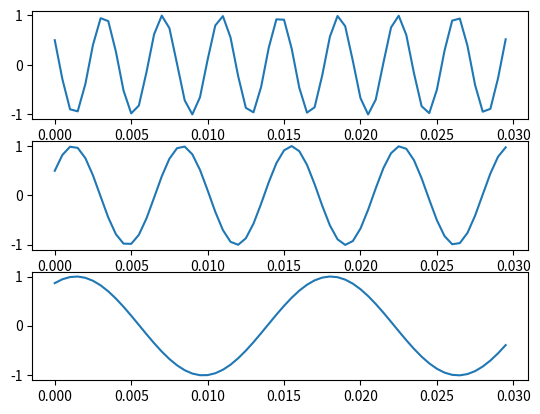
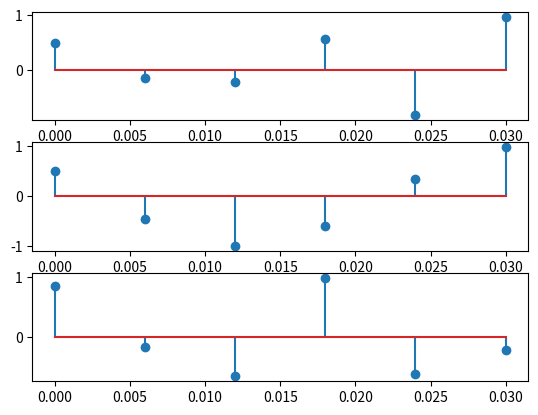
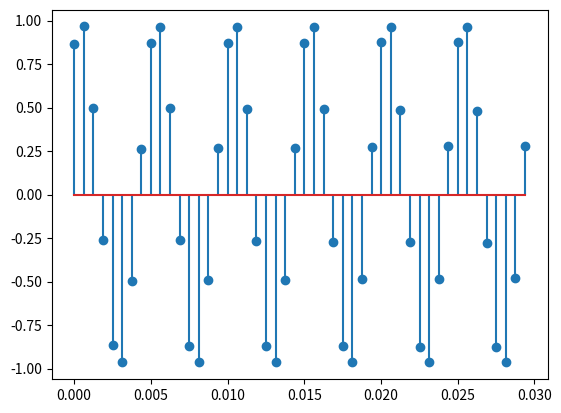
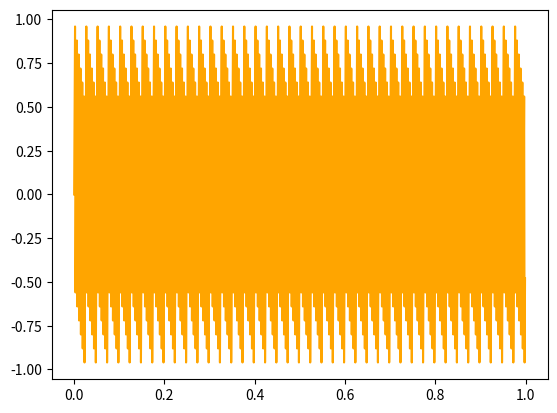

The script that saved these images, in order: (Note: this script raises an exception after producing the figures.)
import matplotlib.pyplot as plt
import numpy as np

axa_reala = np.arange(0, 0.03, 0.0005)

x = lambda a: np.cos(520 * np.pi * a + np.pi / 3)
y = lambda a: np.cos(280 * np.pi * a - np.pi / 3)
z = lambda a: np.sin(120 * np.pi * a + np.pi / 3)

fig, axs = plt.subplots(3)

x_values = x(axa_reala)
y_values = y(axa_reala)
z_values = z(axa_reala)

axs[0].plot(axa_reala, x_values)
axs[1].plot(axa_reala, y_values)
axs[2].plot(axa_reala, z_values)
plt.show()

samples = np.linspace(0, 0.03, 6)
x_values_sampled = x(samples)
y_values_sampled = y(samples)
z_values_sampled = z(samples)

fig, axs = plt.subplots(3)

axs[0].stem(samples, x_values_sampled)
axs[1].stem(samples, y_values_sampled)
axs[2].stem(samples, z_values_sampled)

plt.show()
samples = np.linspace(0, 1, 1600)  # 0 to 0.1 seconds
m = lambda a: np.sin(400 * np.pi * a + np.pi / 3)

# Calculate for the entire interval
m_values = m(samples)

# Only show a subsection, e.g., from 0 to 0.03 seconds
subsection_mask = (samples >= 0) & (samples <= 0.03)
samples_sub = samples[subsection_mask]
m_sub = m_values[subsection_mask]

fig, axs = plt.subplots(1)
axs.stem(samples_sub, m_sub)

plt.show()


# Define signal parameters
T = 1  # period (seconds)
fs = 1000 # sampling frequency (Hz)
time = np.linspace(0, T, T * fs, endpoint=False)

# Generate sine wave
frequency_sine = 800  # frequency (Hz)
sine_wave = np.sin(2 * np.pi * frequency_sine * time)


# Generate sawtooth wave
frequency_sawtooth = 240  # frequency (Hz)
sawtooth_wave = 2 * (frequency_sawtooth * time -
                     np.floor(frequency_sawtooth * time + 0.5))


# Plot the waves
fig, axs = plt.subplots(1)
axs.plot(time, sawtooth_wave, label='Sawtooth Wave (240 Hz)',
            color='orange')

plt.show()

# (a)
t = 1
n = 1600
axs.stem("1600 samples", np.linspace(0, t, n), plt.sinusoidal_signal(1, 400, t, 0, n))

# (b)
t = 3
n = 800
axs.stem("800 samples 3 seconds", np.linspace(0, t, n), plt.sinusoidal_signal(1, 800, t, 0, n))

# (c)
t = 1
n = 1_000_000
signal = plt.sinusoidal_signal(1, 240, t, 0, n)
sawtooth_signal = np.arcsin(np.abs(signal))
sawtooth_signal = np.mod(sawtooth_signal, 0.1)
plt.plot("Sawtooth", np.linspace(0, t, n), sawtooth_signal, xlim=[0, 6e-4])

# (d)
t = 1000
n = 10_000
plt.plot(np.linspace(0, t, n), np.sign(plt.sinusoidal_signal(1, 300, t, 0, n)))

# (e)
cmap = "binary"
random_signal = np.random.rand(128, 128)
plt.imshow(random_signal, cmap=cmap)
plt.savefig(fname=f"./plots/random_image.pdf", format="pdf")
plt.show()
plt.close()

# (f)
generated_signal = np.zeros((128, 128))

values = np.linspace(0, 2 * np.pi, 128)
for i in range(len(generated_signal)):
    generated_signal[i] = np.sin(values) * np.tan(values)

min_value = np.min(generated_signal)
max_value = np.max(generated_signal)

generated_signal = (generated_signal - min_value) / (max_value - min_value)

plt.imshow(generated_signal, cmap=cmap)
plt.savefig(fname=f"./plots/generated_image.pdf", format="pdf")
plt.show()
